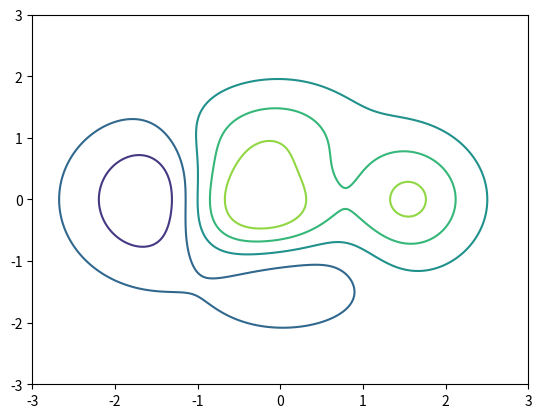

Here is the Python script that generated this plot:
import numpy as np
import matplotlib.pyplot as plt


def pcolormesh():
    # TODO: https://matplotlib.org/stable/plot_types/arrays/pcolormesh.html
    x = [-3, -2, -1.6, -1.2, -.8, -.5, -.2, .1, .3, .5, .8, 1.1, 1.5, 1.9, 2.3, 3]
    X, Y = np.meshgrid(x, np.linspace(-3, 3, 128))
    Z = (1 - X/2 + X**5 + Y**3) * np.exp(-X**2 - Y**2)


    fig, ax = plt.subplots()
    ax.pcolormesh(X, Y, Z, vmin=-0.5, vmax=1.0)
    plt.show()



def pcolormesh():
    # TODO: https://matplotlib.org/stable/plot_types/arrays/contour.html
    X, Y = np.meshgrid(np.linspace(-3, 3, 256), np.linspace(-3, 3, 256))
    Z = (1 - X/2 + X**5 + Y**3) * np.exp(-X**2 - Y**2)
    levels = np.linspace(np.min(Z), np.max(Z), 7)

    # plot
    fig, ax = plt.subplots()

    ax.contour(X, Y, Z, levels=levels)

    plt.show()


if __name__ == '__main__':
    # pcolormesh()
    pcolormesh()
